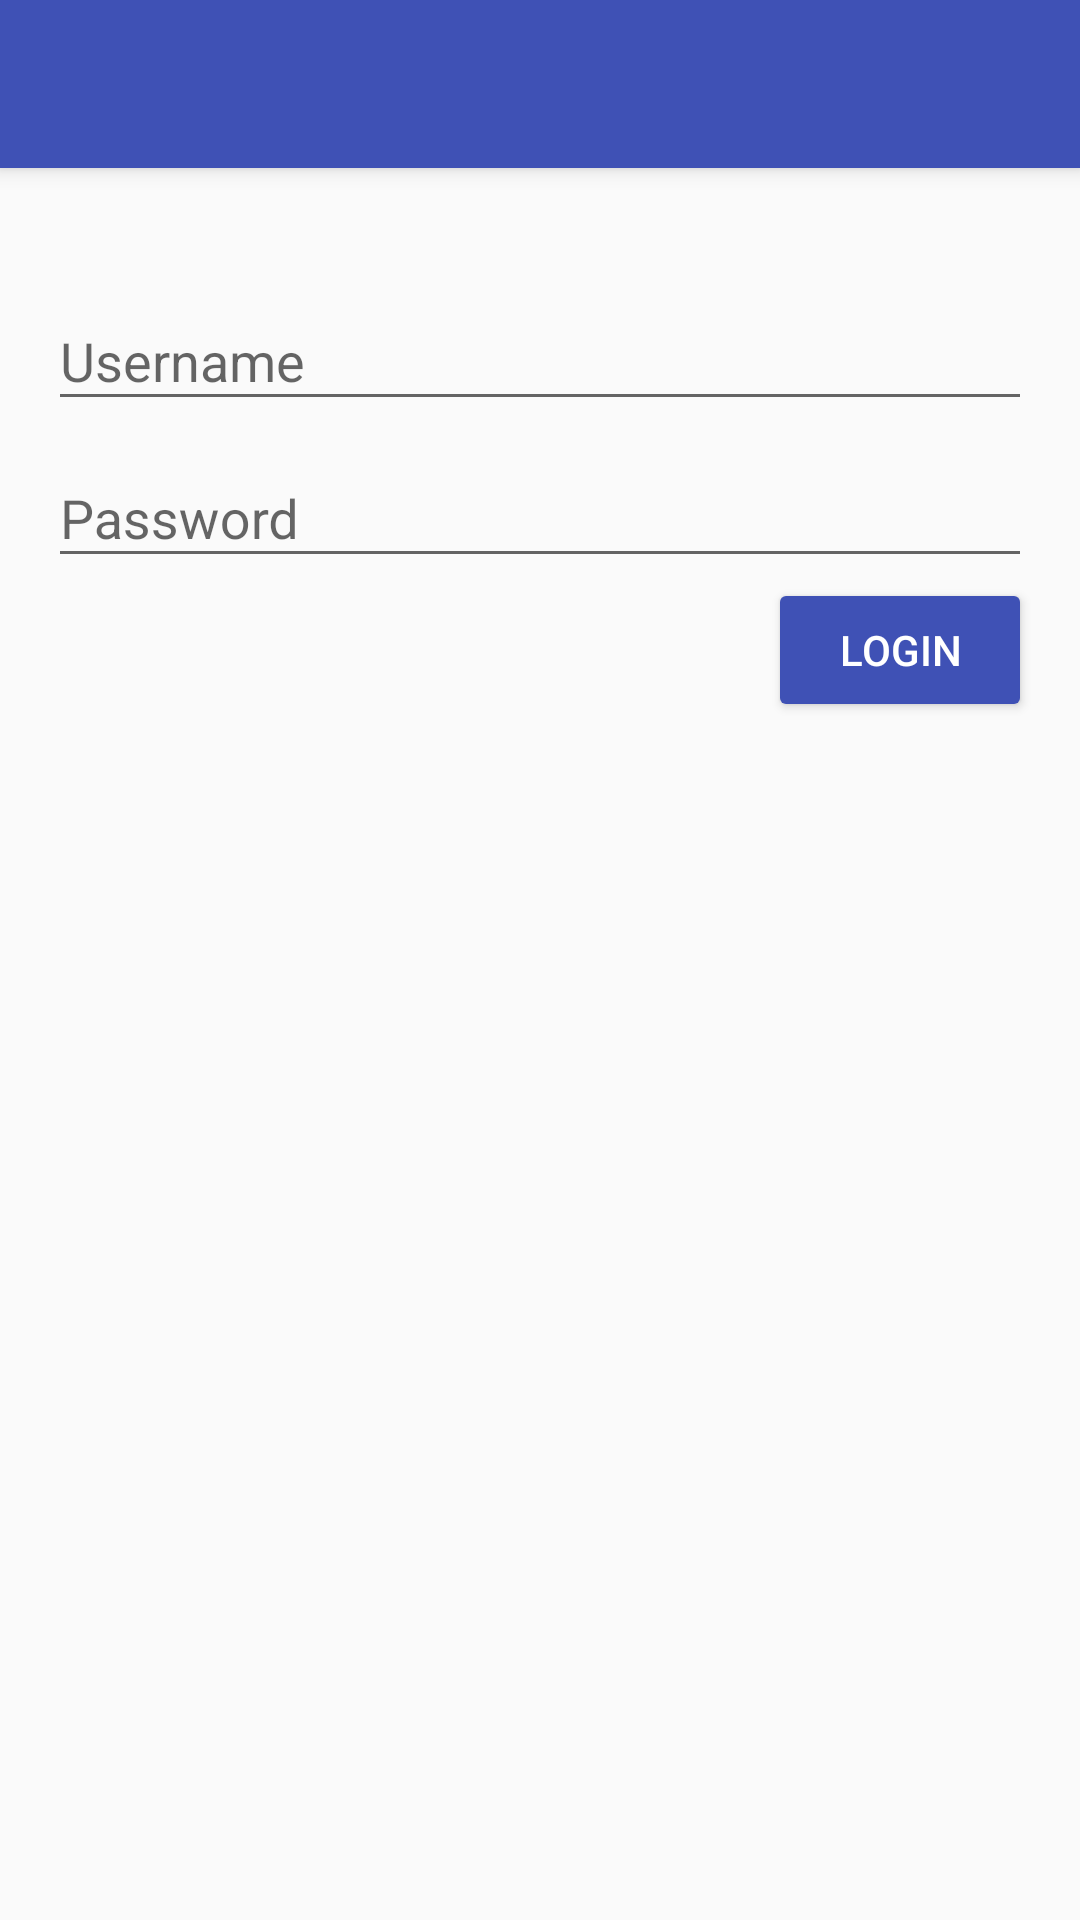

Here is an Android app screen rendered from its layout file. Give the layout XML and the strings, colors and styles it references.
<!-- AndroidManifest.xml: application theme AppTheme -->
<!-- res/layout/login_activity.xml -->
<?xml version="1.0" encoding="utf-8"?>
<android.support.design.widget.CoordinatorLayout xmlns:android="http://schemas.android.com/apk/res/android"
    xmlns:app="http://schemas.android.com/apk/res-auto"
    xmlns:tools="http://schemas.android.com/tools"
    android:layout_width="match_parent"
    android:layout_height="match_parent"
    android:fitsSystemWindows="true"
    tools:context=".activity.login.LoginActivity">

    <android.support.design.widget.AppBarLayout
        android:layout_width="match_parent"
        android:layout_height="wrap_content"
        android:theme="@style/AppTheme.AppBarOverlay">

        <android.support.v7.widget.Toolbar
            android:id="@+id/toolbar"
            android:layout_width="match_parent"
            android:layout_height="?attr/actionBarSize"
            android:background="?attr/colorPrimary"
            app:popupTheme="@style/AppTheme.PopupOverlay" />

    </android.support.design.widget.AppBarLayout>

    <RelativeLayout xmlns:android="http://schemas.android.com/apk/res/android"
        android:layout_width="match_parent"
        android:layout_height="match_parent"
        android:padding="16dp">

        <LinearLayout
            android:id="@+id/login_input_fields"
            android:layout_width="match_parent"
            android:layout_height="wrap_content"
            android:orientation="vertical">

            <android.support.design.widget.TextInputLayout
                android:layout_width="match_parent"
                android:layout_height="wrap_content"
                android:layout_marginTop="72dp">

                <EditText
                    android:id="@+id/login_username"
                    android:layout_width="match_parent"
                    android:layout_height="wrap_content"
                    android:hint="@string/login_hint" />

            </android.support.design.widget.TextInputLayout>

            <android.support.design.widget.TextInputLayout
                android:layout_width="match_parent"
                android:layout_height="wrap_content">

                <EditText
                    android:id="@+id/login_password"
                    android:layout_width="match_parent"
                    android:layout_height="wrap_content"
                    android:hint="@string/login_password_hint"
                    android:inputType="textPassword" />

            </android.support.design.widget.TextInputLayout>

            <TextView
                android:id="@+id/login_invalid_credentials"
                android:layout_width="wrap_content"
                android:layout_height="wrap_content"
                android:text="@string/error_credentials"
                android:visibility="gone" />

        </LinearLayout>

        <Button
            android:id="@+id/login_enter"
            android:layout_width="wrap_content"
            android:layout_height="wrap_content"
            android:layout_alignParentEnd="true"
            android:layout_below="@+id/login_input_fields"
            android:text="@string/login_button" />

    </RelativeLayout>

</android.support.design.widget.CoordinatorLayout>
<!-- resources referenced by this layout -->
<resources>
  <string name="error_credentials">Incorrect username or password</string>
  <string name="login_button">Login</string>
  <string name="login_hint">Username</string>
  <string name="login_password_hint">Password</string>
  <style name="AppTheme.AppBarOverlay" parent="ThemeOverlay.AppCompat.Dark.ActionBar" />
  <style name="AppTheme.PopupOverlay" parent="ThemeOverlay.AppCompat.Light" />
  <style name="AppTheme" parent="Theme.AppCompat.Light.NoActionBar">
          
          <item name="colorPrimary">@color/colorPrimary</item>
          <item name="colorPrimaryDark">@color/colorPrimaryDark</item>
          <item name="colorAccent">@color/colorAccent</item>
  
          <item name="buttonStyle">@style/ButtonStyle</item>
      </style>
  <color name="colorPrimary">#3F51B5</color>
  <color name="colorPrimaryDark">#303F9F</color>
  <color name="colorAccent">#4CAF50</color>
  <style name="ButtonStyle" parent="Base.Widget.AppCompat.Button">
          <item name="android:background">@drawable/material_button</item>
          <item name="android:textColor">@color/colorWhite</item>
          <item name="android:textAllCaps">true</item>
      </style>
  <!-- drawable material_button: vector/xml drawable (drawable, 2420 chars, omitted) -->
  <color name="colorWhite">#FFFFFF</color>
</resources>
